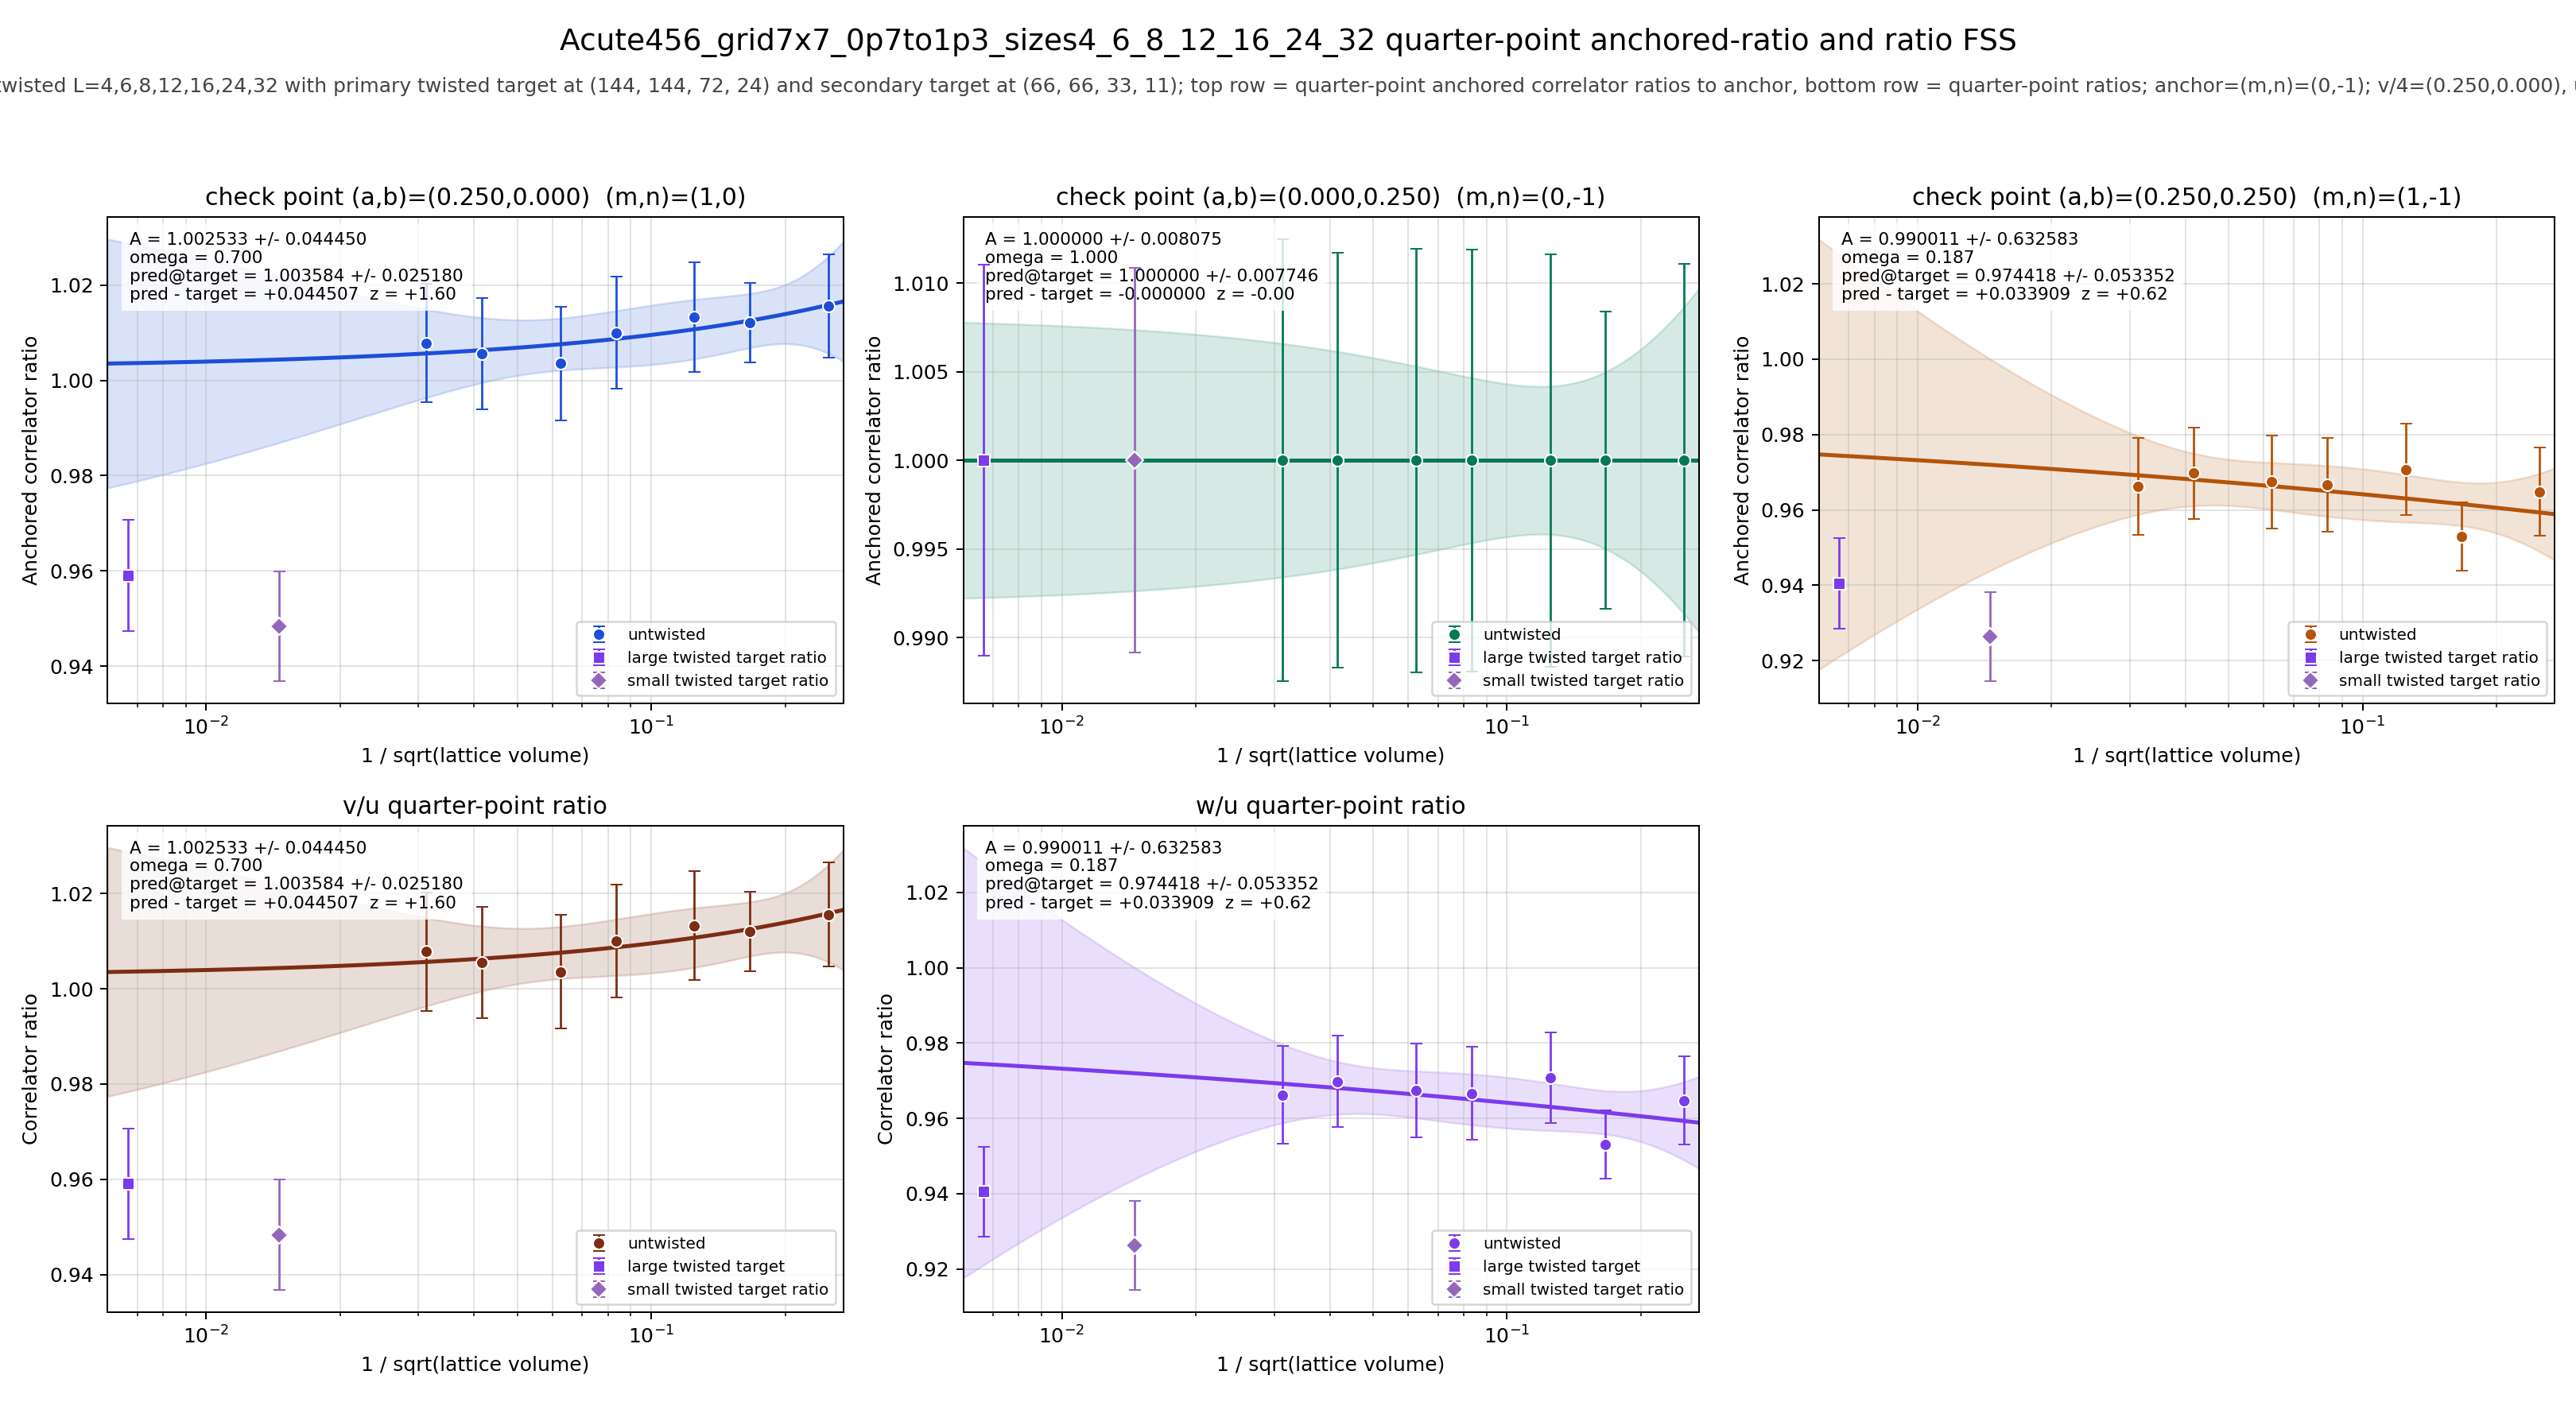

The data file committed next to this chart (first rows):
panel	series	x	y	sigma	fit_A	fit_sigma_A	fit_omega	pred_target	pred_target_sigma	delta_target	z_target	twisted_x	twisted_y	twisted_sigma
v/4	untwisted	0.25	1.016	0.01089	1.003	0.04445	0.7	1.004	0.02518	0.04451	1.604	0.006672	0.9591	0.01167
v/4	untwisted	0.1667	1.012	0.008338	1.003	0.04445	0.7	1.004	0.02518	0.04451	1.604	0.006672	0.9591	0.01167
v/4	untwisted	0.125	1.013	0.01147	1.003	0.04445	0.7	1.004	0.02518	0.04451	1.604	0.006672	0.9591	0.01167
v/4	untwisted	0.08333	1.01	0.01181	1.003	0.04445	0.7	1.004	0.02518	0.04451	1.604	0.006672	0.9591	0.01167
v/4	untwisted	0.0625	1.004	0.01192	1.003	0.04445	0.7	1.004	0.02518	0.04451	1.604	0.006672	0.9591	0.01167
v/4	untwisted	0.04167	1.006	0.01166	1.003	0.04445	0.7	1.004	0.02518	0.04451	1.604	0.006672	0.9591	0.01167
v/4	untwisted	0.03125	1.008	0.01239	1.003	0.04445	0.7	1.004	0.02518	0.04451	1.604	0.006672	0.9591	0.01167
v/4	twisted	0.006672	0.9591	0.01167	1.003	0.04445	0.7	1.004	0.02518	0.04451	1.604	0.006672	0.9591	0.01167
u/4	untwisted	0.25	1	0.01108	1	0.008075	1	1	0.007746	-0.0000000000	-0.0000000000	0.006672	1	0.01104
u/4	untwisted	0.1667	1	0.00839	1	0.008075	1	1	0.007746	-0.0000000000	-0.0000000000	0.006672	1	0.01104
u/4	untwisted	0.125	1	0.01163	1	0.008075	1	1	0.007746	-0.0000000000	-0.0000000000	0.006672	1	0.01104
u/4	untwisted	0.08333	1	0.01189	1	0.008075	1	1	0.007746	-0.0000000000	-0.0000000000	0.006672	1	0.01104
u/4	untwisted	0.0625	1	0.01195	1	0.008075	1	1	0.007746	-0.0000000000	-0.0000000000	0.006672	1	0.01104
u/4	untwisted	0.04167	1	0.01169	1	0.008075	1	1	0.007746	-0.0000000000	-0.0000000000	0.006672	1	0.01104
u/4	untwisted	0.03125	1	0.01247	1	0.008075	1	1	0.007746	-0.0000000000	-0.0000000000	0.006672	1	0.01104
u/4	twisted	0.006672	1	0.01104	1	0.008075	1	1	0.007746	-0.0000000000	-0.0000000000	0.006672	1	0.01104
w/4	untwisted	0.25	0.9648	0.01171	0.99	0.6326	0.187	0.9744	0.05335	0.03391	0.6202	0.006672	0.9405	0.01196
w/4	untwisted	0.1667	0.953	0.009069	0.99	0.6326	0.187	0.9744	0.05335	0.03391	0.6202	0.006672	0.9405	0.01196
w/4	untwisted	0.125	0.9708	0.01205	0.99	0.6326	0.187	0.9744	0.05335	0.03391	0.6202	0.006672	0.9405	0.01196
w/4	untwisted	0.08333	0.9667	0.01241	0.99	0.6326	0.187	0.9744	0.05335	0.03391	0.6202	0.006672	0.9405	0.01196
w/4	untwisted	0.0625	0.9674	0.01238	0.99	0.6326	0.187	0.9744	0.05335	0.03391	0.6202	0.006672	0.9405	0.01196
w/4	untwisted	0.04167	0.9697	0.01214	0.99	0.6326	0.187	0.9744	0.05335	0.03391	0.6202	0.006672	0.9405	0.01196
w/4	untwisted	0.03125	0.9662	0.01296	0.99	0.6326	0.187	0.9744	0.05335	0.03391	0.6202	0.006672	0.9405	0.01196
w/4	twisted	0.006672	0.9405	0.01196	0.99	0.6326	0.187	0.9744	0.05335	0.03391	0.6202	0.006672	0.9405	0.01196
(v/4)/(u/4)	untwisted	0.25	1.016	0.01089	1.003	0.04445	0.7	1.004	0.02518	0.04451	1.604	0.006672	0.9591	0.01167
(v/4)/(u/4)	untwisted	0.1667	1.012	0.008338	1.003	0.04445	0.7	1.004	0.02518	0.04451	1.604	0.006672	0.9591	0.01167
(v/4)/(u/4)	untwisted	0.125	1.013	0.01147	1.003	0.04445	0.7	1.004	0.02518	0.04451	1.604	0.006672	0.9591	0.01167
(v/4)/(u/4)	untwisted	0.08333	1.01	0.01181	1.003	0.04445	0.7	1.004	0.02518	0.04451	1.604	0.006672	0.9591	0.01167
(v/4)/(u/4)	untwisted	0.0625	1.004	0.01192	1.003	0.04445	0.7	1.004	0.02518	0.04451	1.604	0.006672	0.9591	0.01167
(v/4)/(u/4)	untwisted	0.04167	1.006	0.01166	1.003	0.04445	0.7	1.004	0.02518	0.04451	1.604	0.006672	0.9591	0.01167
(v/4)/(u/4)	untwisted	0.03125	1.008	0.01239	1.003	0.04445	0.7	1.004	0.02518	0.04451	1.604	0.006672	0.9591	0.01167
(v/4)/(u/4)	twisted	0.006672	0.9591	0.01167	1.003	0.04445	0.7	1.004	0.02518	0.04451	1.604	0.006672	0.9591	0.01167
(w/4)/(u/4)	untwisted	0.25	0.9648	0.01171	0.99	0.6326	0.187	0.9744	0.05335	0.03391	0.6202	0.006672	0.9405	0.01196
(w/4)/(u/4)	untwisted	0.1667	0.953	0.009069	0.99	0.6326	0.187	0.9744	0.05335	0.03391	0.6202	0.006672	0.9405	0.01196
(w/4)/(u/4)	untwisted	0.125	0.9708	0.01205	0.99	0.6326	0.187	0.9744	0.05335	0.03391	0.6202	0.006672	0.9405	0.01196
(w/4)/(u/4)	untwisted	0.08333	0.9667	0.01241	0.99	0.6326	0.187	0.9744	0.05335	0.03391	0.6202	0.006672	0.9405	0.01196
(w/4)/(u/4)	untwisted	0.0625	0.9674	0.01238	0.99	0.6326	0.187	0.9744	0.05335	0.03391	0.6202	0.006672	0.9405	0.01196
(w/4)/(u/4)	untwisted	0.04167	0.9697	0.01214	0.99	0.6326	0.187	0.9744	0.05335	0.03391	0.6202	0.006672	0.9405	0.01196
(w/4)/(u/4)	untwisted	0.03125	0.9662	0.01296	0.99	0.6326	0.187	0.9744	0.05335	0.03391	0.6202	0.006672	0.9405	0.01196
(w/4)/(u/4)	twisted	0.006672	0.9405	0.01196	0.99	0.6326	0.187	0.9744	0.05335	0.03391	0.6202	0.006672	0.9405	0.01196
